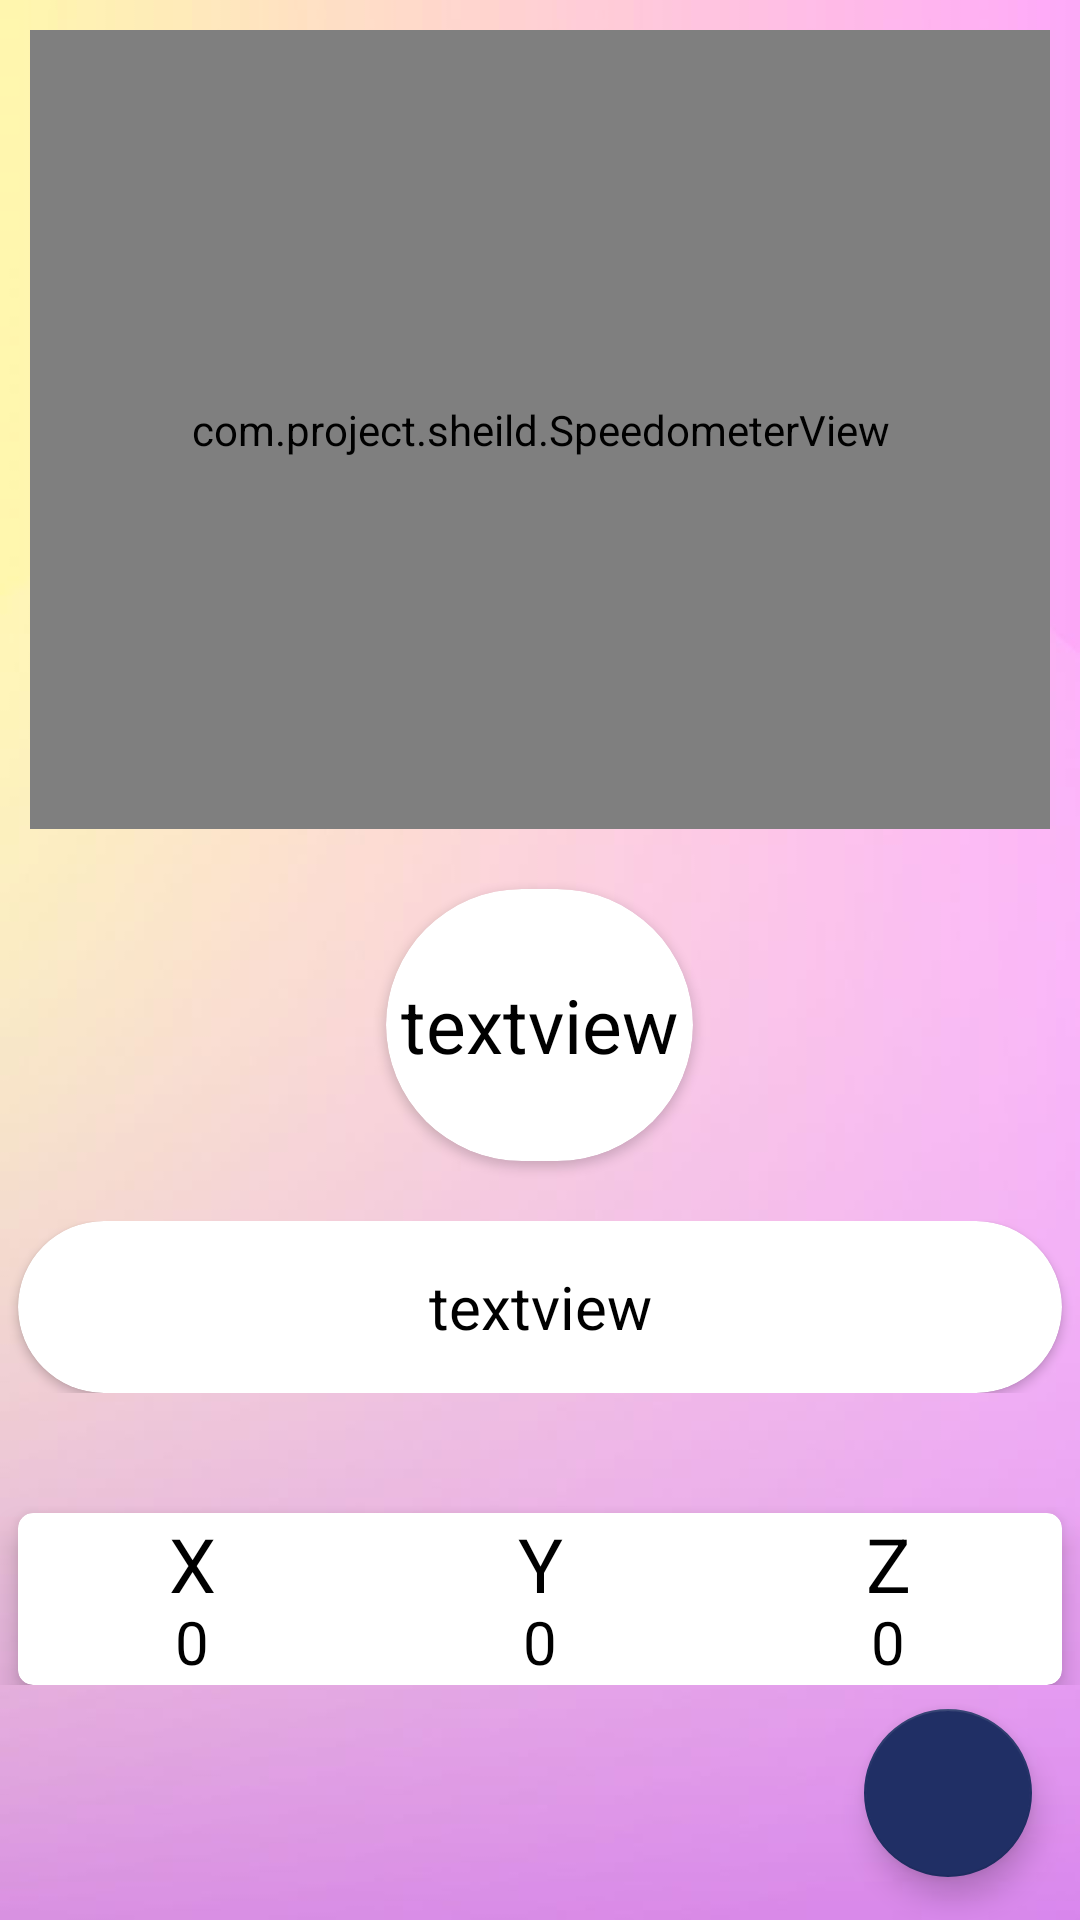

The Android layout XML behind this screen, and the referenced resources:
<!-- AndroidManifest.xml: application theme CustomActionBar -->
<!-- res/layout/activity_magnetometer.xml -->
<?xml version="1.0" encoding="utf-8"?>
<LinearLayout xmlns:android="http://schemas.android.com/apk/res/android"
    xmlns:app="http://schemas.android.com/apk/res-auto"
    xmlns:tools="http://schemas.android.com/tools"
    android:id="@+id/l"
    android:layout_width="match_parent"
    android:layout_height="match_parent"
    android:background="@drawable/nonameback"
    android:orientation="vertical"
    tools:context="com.project.sheild.MainActivity1">

<LinearLayout
    android:layout_width="match_parent"
    android:layout_height="0dp"
    android:layout_weight="8"
    android:orientation="vertical"
    >
    <com.project.sheild.SpeedometerView
        android:id="@+id/speedometer"
        android:layout_width="match_parent"
        android:layout_height="0dp"
        android:layout_gravity="center"
        android:layout_margin="10dp"
        android:layout_marginTop="0dp"
        android:layout_weight="14"
        app:layout_constraintTop_toTopOf="parent"
        tools:layout_editor_absoluteX="9dp" />

    <androidx.cardview.widget.CardView
        android:layout_width="wrap_content"
        android:layout_height="wrap_content"
        android:layout_centerInParent="true"
        android:layout_gravity="center"
        android:layout_marginTop="10dp"
        android:layout_weight="3"
        android:innerRadius="0dp"
        android:shape="ring"
        app:cardCornerRadius="75dp">

        <TextView
            android:id="@+id/value"
            android:layout_width="match_parent"
            android:layout_height="match_parent"
            android:layout_marginLeft="5dp"
            android:layout_marginRight="5dp"
            android:gravity="center"
            android:text="textview"
            android:textColor="#000000"
            android:textSize="25dp" />
    </androidx.cardview.widget.CardView>

    <LinearLayout
        android:layout_width="match_parent"
        android:layout_height="0dp"
        android:layout_marginTop="20dp"
        android:layout_weight="3">

        <androidx.cardview.widget.CardView
            android:layout_width="match_parent"
            android:layout_height="match_parent"
            android:layout_gravity="center_vertical"
            android:layout_marginLeft="6dp"
            android:layout_marginRight="6dp"

            app:cardCornerRadius="50dp">

            <TextView
                android:id="@+id/show_conditions"
                android:layout_width="match_parent"
                android:layout_height="match_parent"
                android:layout_gravity="center_vertical"
                android:gravity="center"
                android:text="textview"
                android:textColor="#000000"
                android:textSize="20dp" />
        </androidx.cardview.widget.CardView>
    </LinearLayout>

    <androidx.cardview.widget.CardView
        android:layout_width="match_parent"
        android:layout_height="0dp"
        android:layout_gravity="center_vertical"
        android:layout_marginLeft="6dp"
        android:layout_marginTop="40dp"
        android:layout_marginRight="6dp"
        android:layout_weight="3"
        app:cardCornerRadius="5dp"
        app:cardElevation="6dp">


        <LinearLayout
            android:layout_width="match_parent"
            android:layout_height="match_parent"
            android:orientation="horizontal">


            <LinearLayout
                android:layout_width="0dp"
                android:layout_height="match_parent"
                android:layout_weight="1"
                android:orientation="vertical">

                <TextView
                    android:layout_width="match_parent"
                    android:layout_height="0dp"
                    android:layout_weight="1"
                    android:gravity="center"
                    android:text="X"
                    android:textColor="#000000"
                    android:textSize="25dp" />

                <TextView
                    android:id="@+id/x_cor"
                    android:layout_width="match_parent"
                    android:layout_height="0dp"
                    android:layout_weight="1"
                    android:gravity="center"
                    android:text="0"
                    android:textColor="#000000"
                    android:textSize="20dp" />

            </LinearLayout>


            <LinearLayout
                android:layout_width="0dp"
                android:layout_height="match_parent"
                android:layout_weight="1"
                android:orientation="vertical">

                <TextView
                    android:layout_width="match_parent"
                    android:layout_height="0dp"
                    android:layout_weight="1"
                    android:gravity="center"
                    android:text="Y"
                    android:textColor="#000000"
                    android:textSize="25dp" />

                <TextView
                    android:id="@+id/y_cor"
                    android:layout_width="match_parent"
                    android:layout_height="0dp"
                    android:layout_weight="1"
                    android:gravity="center"
                    android:text="0"
                    android:textColor="#000000"
                    android:textSize="20dp" />
            </LinearLayout>

            <LinearLayout
                android:layout_width="0dp"
                android:layout_height="match_parent"
                android:layout_weight="1"
                android:orientation="vertical">

                <TextView
                    android:layout_width="match_parent"
                    android:layout_height="0dp"
                    android:layout_weight="1"
                    android:gravity="center"
                    android:text="Z"
                    android:textColor="#000000"
                    android:textSize="25dp" />

                <TextView
                    android:id="@+id/z_cor"
                    android:layout_width="match_parent"
                    android:layout_height="0dp"
                    android:layout_weight="1"
                    android:gravity="center"
                    android:text="0"
                    android:textColor="#000000"
                    android:textSize="20dp" />
            </LinearLayout>
        </LinearLayout>
    </androidx.cardview.widget.CardView>

    

</LinearLayout>

    <com.google.android.material.floatingactionbutton.FloatingActionButton
        android:id="@+id/magnetoInst"
        android:layout_width="wrap_content"
        android:layout_height="0dp"
        android:layout_weight="1"
        android:layout_gravity="end"
        android:layout_marginRight="16dp"
        android:layout_marginTop = "8dp"
        android:background="@color/colorAccent"
        android:clickable="true"
        android:focusable="true"
        android:foreground="@drawable/ic_about_newww"
        app:backgroundTint="@color/colorAccent"
        app:elevation="6dp"
        tools:ignore="SpeakableTextPresentCheck"

        />

</LinearLayout>
<!-- resources referenced by this layout -->
<resources>
  <color name="colorAccent">#202f65</color>
  <!-- drawable nonameback: jpg bitmap (drawable-hdpi, 16482 bytes) -->
  <style name="CustomActionBar" parent="Theme.AppCompat.Light.DarkActionBar">
          <item name="colorPrimary">@color/buttoncolor1</item> 
          <item name="colorPrimaryDark">@color/buttoncolor1</item> 
          <item name="colorAccent">@color/buttoncolor1</item> 
      </style>
  <color name="buttoncolor1">#9A6CF7</color>
</resources>
